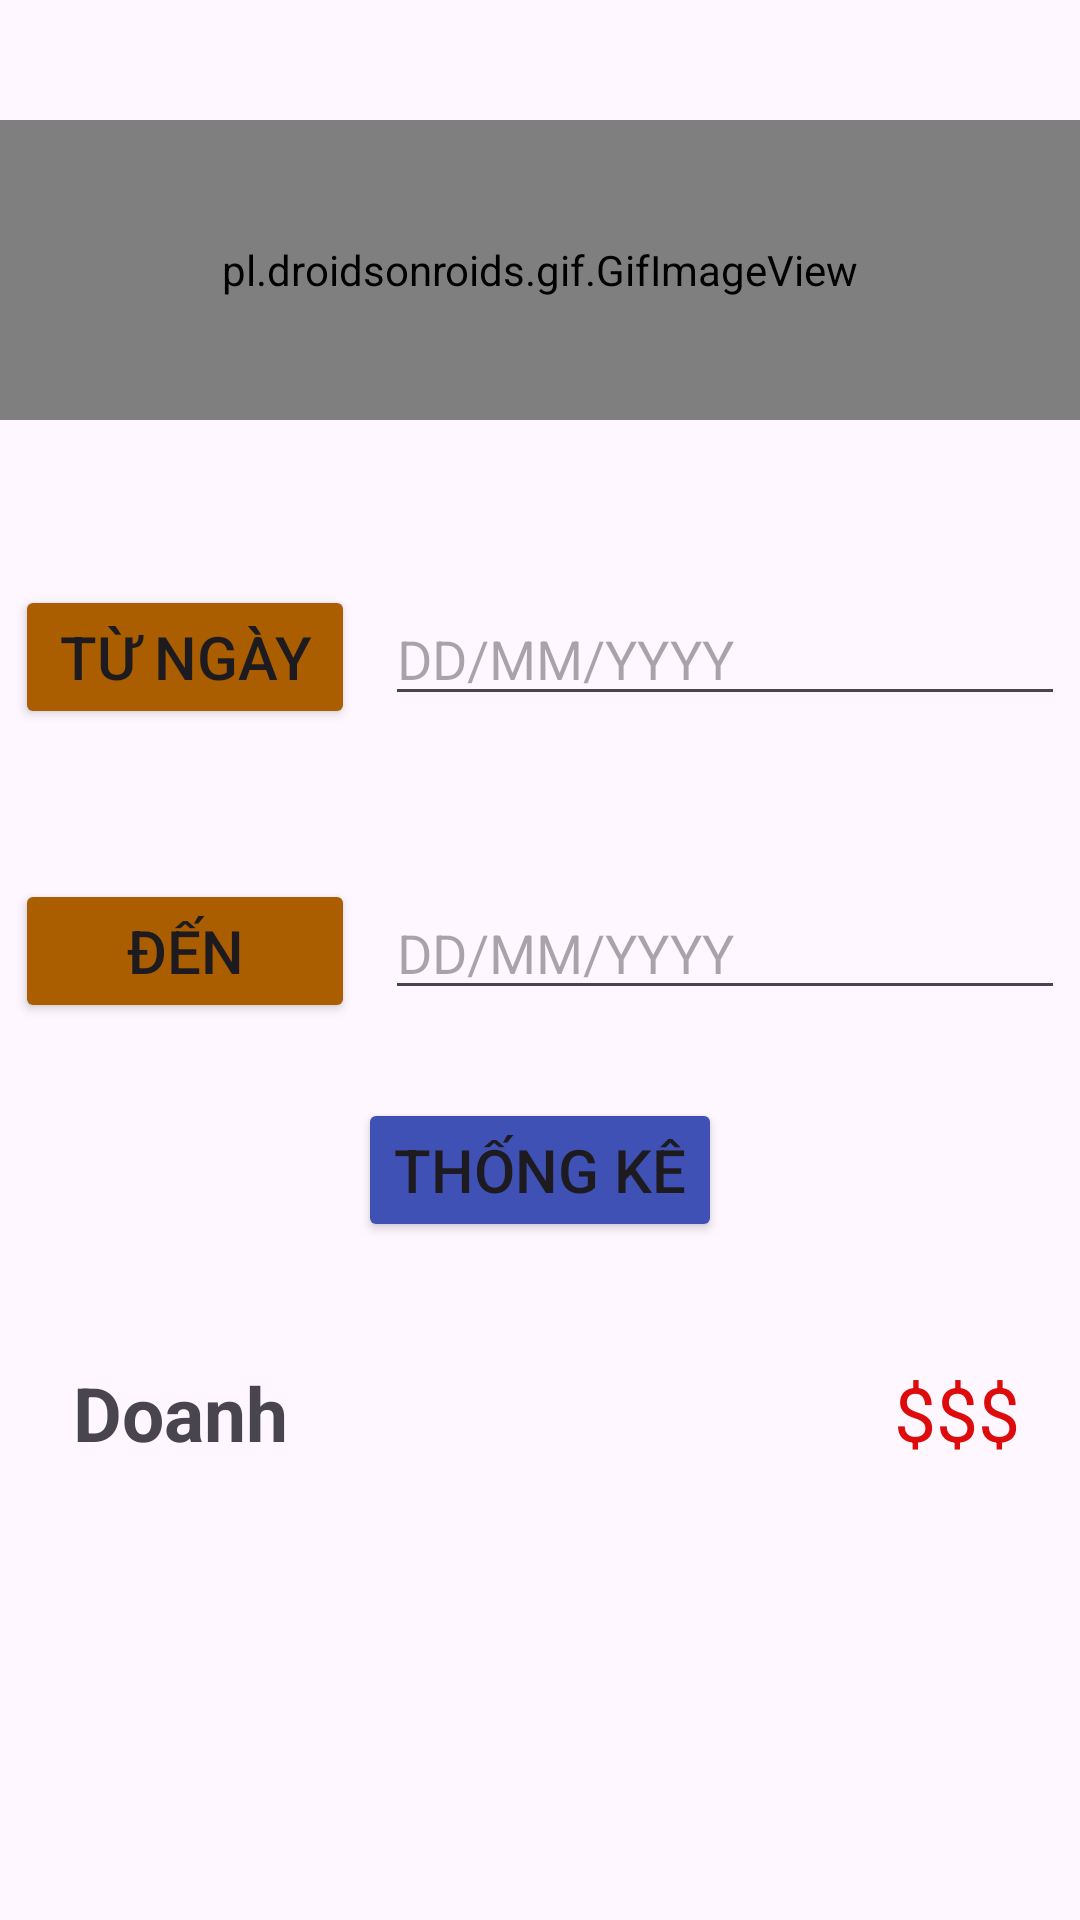

Android layout source for this screen:
<!-- AndroidManifest.xml: application theme Theme.CafeBuiPho -->
<!-- res/layout/fragment_doanh_thu.xml -->
<?xml version="1.0" encoding="utf-8"?>
<LinearLayout xmlns:android="http://schemas.android.com/apk/res/android"
    android:layout_width="match_parent"
    android:layout_height="match_parent"
    android:orientation="vertical">

    <pl.droidsonroids.gif.GifImageView
        android:layout_width="match_parent"
        android:layout_height="100dp"
        android:layout_marginTop="40dp"
        android:src="@drawable/doanhthuicon" />

    <LinearLayout
        android:layout_width="match_parent"
        android:layout_height="wrap_content"
        android:layout_marginTop="50dp"
        android:orientation="horizontal"
        android:padding="5dp"
        android:weightSum="3">

        <Button
            android:id="@+id/btnTuNgay"
            android:layout_width="0dp"
            android:layout_height="wrap_content"
            android:layout_weight="1"
            android:backgroundTint="#AA5E00"
            android:text="Từ ngày"
            android:textSize="20sp" />

        <EditText
            android:id="@+id/edTuNgay"
            android:layout_width="0dp"
            android:layout_height="wrap_content"
            android:layout_marginLeft="10dp"
            android:layout_weight="2"
            android:hint="DD/MM/YYYY"
            android:textSize="18sp" />

    </LinearLayout>

    <LinearLayout
        android:layout_width="match_parent"
        android:layout_height="wrap_content"
        android:layout_marginTop="40dp"
        android:orientation="horizontal"
        android:padding="5dp"
        android:weightSum="3">

        <Button
            android:id="@+id/btnDenNgay"
            android:layout_width="0dp"
            android:layout_height="wrap_content"
            android:layout_weight="1"
            android:backgroundTint="#AA5E00"
            android:text="Đến"
            android:textSize="20sp" />

        <EditText
            android:id="@+id/edDenNgay"
            android:layout_width="0dp"
            android:layout_height="wrap_content"
            android:layout_marginLeft="10dp"
            android:layout_weight="2"
            android:hint="DD/MM/YYYY"
            android:textSize="18sp" />
    </LinearLayout>

    <Button
        android:id="@+id/btnDoanhThu"
        android:layout_width="wrap_content"
        android:layout_height="wrap_content"
        android:layout_gravity="center"
        android:layout_marginTop="20dp"
        android:backgroundTint="#3F51B5"
        android:text="Thống kê"
        android:textSize="20sp" />

    <LinearLayout
        android:layout_width="match_parent"
        android:layout_height="wrap_content"
        android:layout_marginTop="40dp"
        android:orientation="horizontal">

        <TextView
            android:layout_width="match_parent"
            android:layout_height="match_parent"
            android:layout_weight="2"
            android:gravity="center"
            android:text="Doanh thu:"
            android:textSize="25sp"
            android:textStyle="bold" />

        <TextView
            android:id="@+id/tvDoanhThu"
            android:layout_width="match_parent"
            android:layout_height="wrap_content"
            android:layout_weight="1"
            android:gravity="end"
            android:paddingEnd="20dp"
            android:text="$$$"
            android:textColor="#DD0B0B"
            android:textSize="25sp" />

    </LinearLayout>


</LinearLayout>
<!-- resources referenced by this layout -->
<resources>
  <style name="Theme.CafeBuiPho" parent="Base.Theme.CafeBuiPho" />
  <style name="Base.Theme.CafeBuiPho" parent="Theme.Material3.DayNight.NoActionBar">
          
          
      </style>
</resources>
